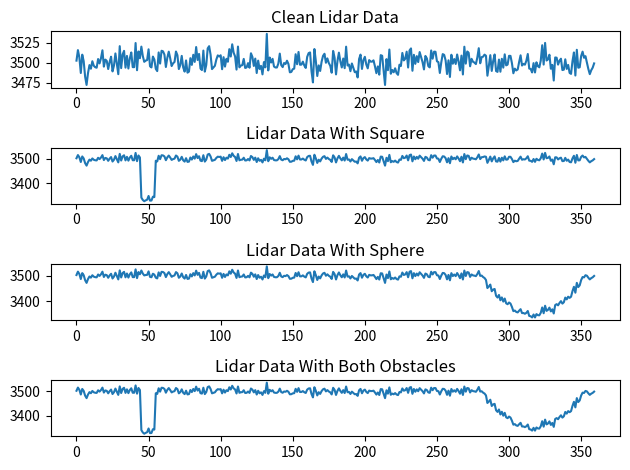

Here is the Python script that generated this plot:
import numpy as np
import matplotlib.pyplot as plt

if __name__ == "__main__":
    # Creation of lidar data array
    shape = (1,360)
    lidar_data = np.ones(shape) * 3500
    lidar_data += np.random.normal(0, 10, shape)
    print(f"Lidar data: {lidar_data}")

    # Creation of a square obstacle
    square_length = 10
    square_idx = 45
    square_proximity = 180
    square_angle = -3
    square = np.zeros_like(lidar_data)
    square[0, square_idx:square_idx + square_length] = np.arange(square_proximity, square_idx + square_length-square_idx + square_proximity) + np.arange(0,square_angle*square_length,square_angle)
    print(f"Square data: {square}")

    # Insertion of the obstacle into the lidar data
    lidar_data_obstacles = lidar_data - square
    print(f"Lidar data with obstacle: {lidar_data_obstacles}")

    # Creation of a round obstacle
    square_length = 75
    square_idx = 280
    sphere = np.zeros_like(lidar_data)
    sphere[0, square_idx:square_idx + square_length] = np.sin(np.linspace(0, np.pi,square_length)) * 2 * square_length
    print(f"Sphere data: {sphere}")

    # Insertion of the obstacles into the lidar data
    lidar_data_square = lidar_data - square
    lidar_data_sphere = lidar_data - sphere
    lidar_data_obstacles = lidar_data - square - sphere
    print(f"Lidar data with square: {lidar_data_square}")
    print(f"Lidar data with sphere: {lidar_data_sphere}")
    print(f"Lidar data with obstacles: {lidar_data_obstacles}")

    # Plot of the lidar data curves
    fig, axs = plt.subplots(4,1)

    axs[0].plot(lidar_data.T)
    axs[0].set_title("Clean Lidar Data")
    axs[1].plot(lidar_data_square.T)
    axs[1].set_title("Lidar Data With Square")
    axs[2].plot(lidar_data_sphere.T)
    axs[2].set_title("Lidar Data With Sphere")
    axs[3].plot(lidar_data_obstacles.T)
    axs[3].set_title("Lidar Data With Both Obstacles")
    fig.tight_layout()
    plt.show()